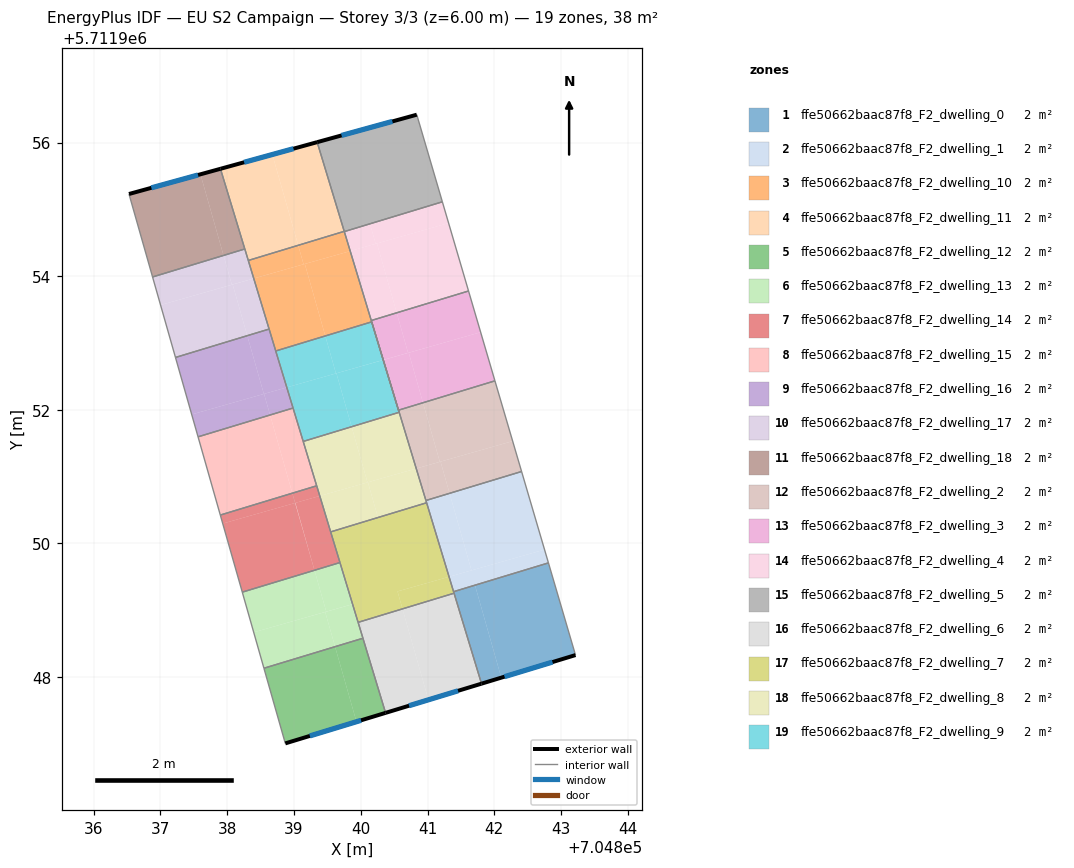
=== STOREY PLAN SPEC (per zone: floor XY polygon, exterior-wall plan segments, windows/doors) ===
zone 1: ffe50662baac87f8_F2_dwelling_0  (2.1 m²)
  floor: (704843.21, 5711948.33) (704842.81, 5711949.71) (704841.71, 5711949.38) (704842.10, 5711947.99)
  floor: (704842.10, 5711947.99) (704841.71, 5711949.38) (704841.39, 5711949.28) (704841.81, 5711947.90)
  exterior wall: (704843.21, 5711948.33) – (704841.81, 5711947.90)  [1.5 m]
    window: (704842.87, 5711948.22) – (704842.15, 5711948.01)  [1.1 m²]
  interior walls: 4
zone 2: ffe50662baac87f8_F2_dwelling_1  (2.1 m²)
  floor: (704842.75, 5711949.91) (704842.41, 5711951.08) (704841.33, 5711950.75) (704841.66, 5711949.60)
  floor: (704841.66, 5711949.60) (704841.33, 5711950.75) (704840.98, 5711950.64) (704841.32, 5711949.50)
  floor: (704842.81, 5711949.71) (704842.41, 5711951.08) (704842.75, 5711949.91) (704841.32, 5711949.50) (704841.39, 5711949.28)
  interior walls: 5
zone 3: ffe50662baac87f8_F2_dwelling_10  (2.1 m²)
  floor: (704839.47, 5711953.11) (704839.16, 5711954.18) (704838.40, 5711953.97) (704838.73, 5711952.88)
  floor: (704839.84, 5711954.38) (704839.75, 5711954.67) (704839.06, 5711954.46) (704839.14, 5711954.18) (704839.16, 5711954.18)
  floor: (704840.16, 5711953.32) (704839.84, 5711954.38) (704839.16, 5711954.18) (704839.47, 5711953.11)
  floor: (704839.14, 5711954.18) (704839.06, 5711954.46) (704838.32, 5711954.24) (704838.40, 5711953.97)
  interior walls: 6
zone 4: ffe50662baac87f8_F2_dwelling_11  (2.1 m²)
  floor: (704839.75, 5711954.67) (704839.35, 5711956.01) (704838.68, 5711955.82) (704839.06, 5711954.46)
  floor: (704839.06, 5711954.46) (704838.68, 5711955.82) (704837.90, 5711955.61) (704838.32, 5711954.24)
  exterior wall: (704837.90, 5711955.61) – (704839.35, 5711956.01)  [1.5 m]
    window: (704838.25, 5711955.71) – (704838.99, 5711955.91)  [1.2 m²]
  interior walls: 4
zone 5: ffe50662baac87f8_F2_dwelling_12  (1.8 m²)
  floor: (704839.94, 5711947.33) (704839.62, 5711948.45) (704838.55, 5711948.13) (704838.87, 5711947.01)
  floor: (704840.37, 5711947.46) (704840.03, 5711948.58) (704839.62, 5711948.45) (704839.94, 5711947.33)
  exterior wall: (704840.37, 5711947.46) – (704838.87, 5711947.01)  [1.6 m]
    window: (704840.00, 5711947.35) – (704839.24, 5711947.12)  [1.2 m²]
  interior walls: 3
zone 6: ffe50662baac87f8_F2_dwelling_13  (1.8 m²)
  floor: (704839.48, 5711948.98) (704839.31, 5711949.60) (704838.23, 5711949.27) (704838.40, 5711948.67)
  floor: (704839.62, 5711948.45) (704839.47, 5711948.97) (704838.40, 5711948.67) (704838.55, 5711948.13)
  floor: (704839.88, 5711949.09) (704839.69, 5711949.71) (704839.31, 5711949.60) (704839.48, 5711948.98)
  floor: (704840.03, 5711948.58) (704839.88, 5711949.09) (704839.47, 5711948.97) (704839.62, 5711948.45)
  interior walls: 5
zone 7: ffe50662baac87f8_F2_dwelling_14  (1.8 m²)
  floor: (704839.69, 5711949.71) (704839.39, 5711950.71) (704839.02, 5711950.61) (704839.31, 5711949.60)
  floor: (704839.02, 5711950.61) (704838.98, 5711950.75) (704837.90, 5711950.43) (704837.94, 5711950.30)
  floor: (704839.31, 5711949.60) (704839.02, 5711950.61) (704837.94, 5711950.30) (704838.23, 5711949.27)
  floor: (704839.39, 5711950.71) (704839.34, 5711950.86) (704838.98, 5711950.75) (704839.02, 5711950.61)
  interior walls: 5
zone 8: ffe50662baac87f8_F2_dwelling_15  (1.8 m²)
  floor: (704838.98, 5711950.75) (704838.64, 5711951.92) (704837.57, 5711951.60) (704837.90, 5711950.43)
  floor: (704839.34, 5711950.86) (704838.99, 5711952.03) (704838.64, 5711951.92) (704838.98, 5711950.75)
  interior walls: 5
zone 9: ffe50662baac87f8_F2_dwelling_16  (1.8 m²)
  floor: (704838.55, 5711952.24) (704838.30, 5711953.11) (704837.23, 5711952.78) (704837.47, 5711951.93)
  floor: (704838.89, 5711952.34) (704838.63, 5711953.21) (704838.30, 5711953.11) (704838.55, 5711952.24)
  floor: (704838.64, 5711951.92) (704838.55, 5711952.24) (704837.47, 5711951.93) (704837.57, 5711951.60)
  floor: (704838.99, 5711952.03) (704838.89, 5711952.34) (704838.55, 5711952.24) (704838.64, 5711951.92)
  interior walls: 5
zone 10: ffe50662baac87f8_F2_dwelling_17  (1.8 m²)
  floor: (704838.07, 5711953.87) (704837.95, 5711954.31) (704836.88, 5711953.99) (704837.00, 5711953.57)
  floor: (704838.30, 5711953.11) (704838.08, 5711953.88) (704837.00, 5711953.57) (704837.23, 5711952.78)
  floor: (704838.63, 5711953.21) (704838.40, 5711953.97) (704838.08, 5711953.88) (704838.30, 5711953.11)
  floor: (704838.40, 5711953.97) (704838.26, 5711954.41) (704837.95, 5711954.31) (704838.07, 5711953.87)
  interior walls: 5
zone 11: ffe50662baac87f8_F2_dwelling_18  (1.8 m²)
  floor: (704838.27, 5711954.41) (704837.90, 5711955.61) (704837.60, 5711955.53) (704837.95, 5711954.31)
  floor: (704837.95, 5711954.31) (704837.60, 5711955.53) (704836.53, 5711955.23) (704836.88, 5711953.99)
  exterior wall: (704836.53, 5711955.23) – (704837.90, 5711955.61)  [1.4 m]
    window: (704836.87, 5711955.32) – (704837.56, 5711955.52)  [1.1 m²]
  interior walls: 3
zone 12: ffe50662baac87f8_F2_dwelling_2  (2.1 m²)
  floor: (704842.27, 5711951.53) (704842.01, 5711952.43) (704840.93, 5711952.11) (704841.18, 5711951.22)
  floor: (704842.41, 5711951.08) (704842.27, 5711951.53) (704841.19, 5711951.22) (704841.33, 5711950.75)
  floor: (704841.18, 5711951.22) (704840.93, 5711952.11) (704840.57, 5711952.00) (704840.83, 5711951.12)
  floor: (704841.33, 5711950.75) (704841.19, 5711951.22) (704840.83, 5711951.12) (704840.98, 5711950.64)
  interior walls: 4
zone 13: ffe50662baac87f8_F2_dwelling_3  (2.1 m²)
  floor: (704841.80, 5711953.16) (704841.61, 5711953.78) (704840.54, 5711953.45) (704840.71, 5711952.85) (704840.34, 5711952.75)
  floor: (704842.01, 5711952.43) (704841.80, 5711953.16) (704840.72, 5711952.86) (704840.93, 5711952.11)
  floor: (704840.93, 5711952.11) (704840.72, 5711952.86) (704840.34, 5711952.75) (704840.57, 5711952.00)
  floor: (704840.71, 5711952.85) (704840.54, 5711953.45) (704840.16, 5711953.34) (704840.34, 5711952.75)
  interior walls: 5
zone 14: ffe50662baac87f8_F2_dwelling_4  (2.1 m²)
  floor: (704840.54, 5711953.45) (704840.24, 5711954.49) (704839.84, 5711954.38) (704840.16, 5711953.34)
  floor: (704841.31, 5711954.80) (704841.22, 5711955.11) (704840.14, 5711954.78) (704840.22, 5711954.49)
  floor: (704841.61, 5711953.78) (704841.31, 5711954.80) (704840.24, 5711954.49) (704840.54, 5711953.45)
  floor: (704840.22, 5711954.49) (704840.14, 5711954.78) (704839.75, 5711954.67) (704839.84, 5711954.38)
  interior walls: 4
zone 15: ffe50662baac87f8_F2_dwelling_5  (2.1 m²)
  floor: (704841.22, 5711955.11) (704840.84, 5711956.42) (704839.35, 5711956.01) (704839.75, 5711954.67)
  exterior wall: (704839.35, 5711956.01) – (704840.84, 5711956.42)  [1.5 m]
    window: (704839.71, 5711956.11) – (704840.47, 5711956.32)  [1.2 m²]
  interior walls: 3
zone 16: ffe50662baac87f8_F2_dwelling_6  (2.1 m²)
  floor: (704841.81, 5711947.90) (704841.40, 5711949.25) (704840.63, 5711949.02) (704841.01, 5711947.66)
  floor: (704841.01, 5711947.66) (704840.63, 5711949.02) (704839.96, 5711948.82) (704840.37, 5711947.46)
  exterior wall: (704841.81, 5711947.90) – (704840.37, 5711947.46)  [1.5 m]
    window: (704841.46, 5711947.79) – (704840.72, 5711947.57)  [1.2 m²]
  interior walls: 4
zone 17: ffe50662baac87f8_F2_dwelling_7  (2.1 m²)
  floor: (704841.40, 5711949.25) (704841.32, 5711949.50) (704840.55, 5711949.28) (704840.63, 5711949.02)
  floor: (704841.32, 5711949.50) (704840.99, 5711950.61) (704839.55, 5711950.17) (704839.96, 5711948.82) (704840.63, 5711949.02) (704840.55, 5711949.28)
  interior walls: 6
zone 18: ffe50662baac87f8_F2_dwelling_8  (2.1 m²)
  floor: (704840.83, 5711951.12) (704840.34, 5711952.75) (704840.57, 5711951.96) (704839.86, 5711951.75) (704840.10, 5711950.91)
  floor: (704840.10, 5711950.91) (704839.86, 5711951.75) (704839.14, 5711951.53) (704839.39, 5711950.71)
  floor: (704840.99, 5711950.61) (704840.98, 5711950.64) (704840.83, 5711951.12) (704840.11, 5711950.92) (704840.26, 5711950.39)
  floor: (704840.26, 5711950.39) (704840.11, 5711950.92) (704839.39, 5711950.71) (704839.55, 5711950.17)
  interior walls: 8
zone 19: ffe50662baac87f8_F2_dwelling_9  (2.1 m²)
  floor: (704840.57, 5711951.96) (704840.34, 5711952.75) (704839.64, 5711952.55) (704839.86, 5711951.75)
  floor: (704839.86, 5711951.75) (704839.64, 5711952.55) (704838.89, 5711952.34) (704839.14, 5711951.53)
  floor: (704839.63, 5711952.55) (704839.47, 5711953.11) (704838.73, 5711952.88) (704838.89, 5711952.34)
  floor: (704840.34, 5711952.75) (704840.16, 5711953.32) (704839.47, 5711953.11) (704839.63, 5711952.55)
  interior walls: 5

=== DERIVED (storey summary) ===
Building: EU S2 Campaign
Storey: 3 of 3  (floor level z = 6.00 m)
Storey gross floor area: 38.2 m²
Zones on this storey: 19
  - ffe50662baac87f8_F2_dwelling_0: floor 2.1 m²; exterior wall 1.5 m (4.4 m²); 1 window(s) 1.1 m²; WWR 26.1%
  - ffe50662baac87f8_F2_dwelling_1: floor 2.1 m²
  - ffe50662baac87f8_F2_dwelling_10: floor 2.1 m²
  - ffe50662baac87f8_F2_dwelling_11: floor 2.1 m²; exterior wall 1.5 m (4.5 m²); 1 window(s) 1.2 m²; WWR 26.1%
  - ffe50662baac87f8_F2_dwelling_12: floor 1.8 m²; exterior wall 1.6 m (4.7 m²); 1 window(s) 1.2 m²; WWR 26.1%
  - ffe50662baac87f8_F2_dwelling_13: floor 1.8 m²
  - ffe50662baac87f8_F2_dwelling_14: floor 1.8 m²
  - ffe50662baac87f8_F2_dwelling_15: floor 1.8 m²
  - ffe50662baac87f8_F2_dwelling_16: floor 1.8 m²
  - ffe50662baac87f8_F2_dwelling_17: floor 1.8 m²
  - ffe50662baac87f8_F2_dwelling_18: floor 1.8 m²; exterior wall 1.4 m (4.3 m²); 1 window(s) 1.1 m²; WWR 26.1%
  - ffe50662baac87f8_F2_dwelling_2: floor 2.1 m²
  - ffe50662baac87f8_F2_dwelling_3: floor 2.1 m²
  - ffe50662baac87f8_F2_dwelling_4: floor 2.1 m²
  - ffe50662baac87f8_F2_dwelling_5: floor 2.1 m²; exterior wall 1.5 m (4.6 m²); 1 window(s) 1.2 m²; WWR 26.1%
  - ffe50662baac87f8_F2_dwelling_6: floor 2.1 m²; exterior wall 1.5 m (4.5 m²); 1 window(s) 1.2 m²; WWR 26.1%
  - ffe50662baac87f8_F2_dwelling_7: floor 2.1 m²
  - ffe50662baac87f8_F2_dwelling_8: floor 2.1 m²
  - ffe50662baac87f8_F2_dwelling_9: floor 2.1 m²
Zone adjacency (shared interzone walls):
  - ffe50662baac87f8_F2_dwelling_0 ↔ ffe50662baac87f8_F2_dwelling_1
  - ffe50662baac87f8_F2_dwelling_0 ↔ ffe50662baac87f8_F2_dwelling_6
  - ffe50662baac87f8_F2_dwelling_0 ↔ ffe50662baac87f8_F2_dwelling_7
  - ffe50662baac87f8_F2_dwelling_1 ↔ ffe50662baac87f8_F2_dwelling_2
  - ffe50662baac87f8_F2_dwelling_1 ↔ ffe50662baac87f8_F2_dwelling_7
  - ffe50662baac87f8_F2_dwelling_1 ↔ ffe50662baac87f8_F2_dwelling_8
  - ffe50662baac87f8_F2_dwelling_10 ↔ ffe50662baac87f8_F2_dwelling_11
  - ffe50662baac87f8_F2_dwelling_10 ↔ ffe50662baac87f8_F2_dwelling_16
  - ffe50662baac87f8_F2_dwelling_10 ↔ ffe50662baac87f8_F2_dwelling_17
  - ffe50662baac87f8_F2_dwelling_10 ↔ ffe50662baac87f8_F2_dwelling_3
  - ffe50662baac87f8_F2_dwelling_10 ↔ ffe50662baac87f8_F2_dwelling_4
  - ffe50662baac87f8_F2_dwelling_10 ↔ ffe50662baac87f8_F2_dwelling_9
  - ffe50662baac87f8_F2_dwelling_11 ↔ ffe50662baac87f8_F2_dwelling_17
  - ffe50662baac87f8_F2_dwelling_11 ↔ ffe50662baac87f8_F2_dwelling_18
  - ffe50662baac87f8_F2_dwelling_11 ↔ ffe50662baac87f8_F2_dwelling_5
  - ffe50662baac87f8_F2_dwelling_12 ↔ ffe50662baac87f8_F2_dwelling_13
  - ffe50662baac87f8_F2_dwelling_12 ↔ ffe50662baac87f8_F2_dwelling_6
  - ffe50662baac87f8_F2_dwelling_13 ↔ ffe50662baac87f8_F2_dwelling_14
  - ffe50662baac87f8_F2_dwelling_13 ↔ ffe50662baac87f8_F2_dwelling_6
  - ffe50662baac87f8_F2_dwelling_13 ↔ ffe50662baac87f8_F2_dwelling_7
  - ffe50662baac87f8_F2_dwelling_14 ↔ ffe50662baac87f8_F2_dwelling_15
  - ffe50662baac87f8_F2_dwelling_14 ↔ ffe50662baac87f8_F2_dwelling_7
  - ffe50662baac87f8_F2_dwelling_14 ↔ ffe50662baac87f8_F2_dwelling_8
  - ffe50662baac87f8_F2_dwelling_15 ↔ ffe50662baac87f8_F2_dwelling_16
  - ffe50662baac87f8_F2_dwelling_15 ↔ ffe50662baac87f8_F2_dwelling_8
  - ffe50662baac87f8_F2_dwelling_15 ↔ ffe50662baac87f8_F2_dwelling_9
  - ffe50662baac87f8_F2_dwelling_16 ↔ ffe50662baac87f8_F2_dwelling_17
  - ffe50662baac87f8_F2_dwelling_16 ↔ ffe50662baac87f8_F2_dwelling_9
  - ffe50662baac87f8_F2_dwelling_17 ↔ ffe50662baac87f8_F2_dwelling_18
  - ffe50662baac87f8_F2_dwelling_2 ↔ ffe50662baac87f8_F2_dwelling_3
  - ffe50662baac87f8_F2_dwelling_2 ↔ ffe50662baac87f8_F2_dwelling_8
  - ffe50662baac87f8_F2_dwelling_3 ↔ ffe50662baac87f8_F2_dwelling_4
  - ffe50662baac87f8_F2_dwelling_3 ↔ ffe50662baac87f8_F2_dwelling_8
  - ffe50662baac87f8_F2_dwelling_4 ↔ ffe50662baac87f8_F2_dwelling_5
  - ffe50662baac87f8_F2_dwelling_6 ↔ ffe50662baac87f8_F2_dwelling_7
  - ffe50662baac87f8_F2_dwelling_7 ↔ ffe50662baac87f8_F2_dwelling_8
  - ffe50662baac87f8_F2_dwelling_8 ↔ ffe50662baac87f8_F2_dwelling_9